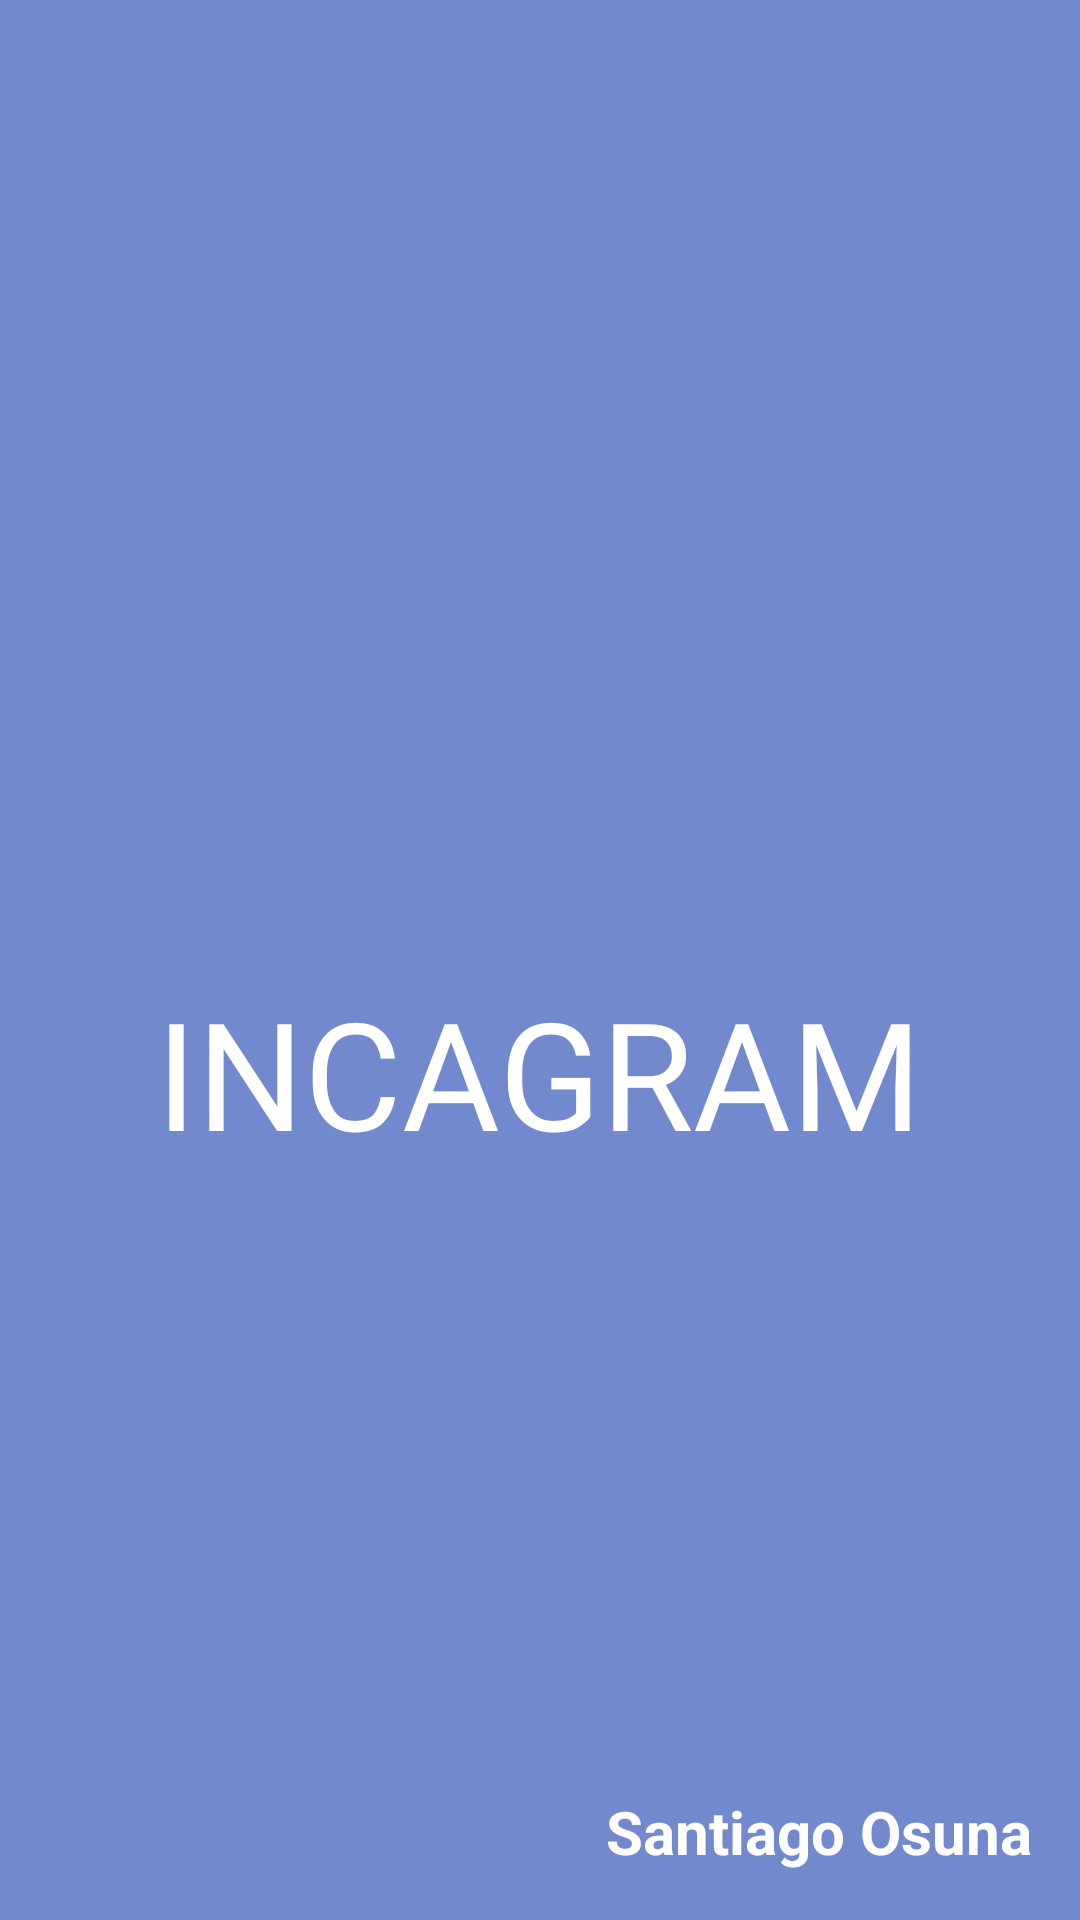

Reconstruct the res/layout file that produces this screen, plus the resources it refers to.
<!-- AndroidManifest.xml: application theme Theme.Incagram -->
<!-- res/layout/activity_splash.xml -->
<?xml version="1.0" encoding="utf-8"?>
<RelativeLayout xmlns:android="http://schemas.android.com/apk/res/android"
    android:layout_width="match_parent"
    android:layout_height="match_parent"
    android:background="@color/cyan">

    <ScrollView
        android:layout_width="match_parent"
        android:layout_height="match_parent"
        android:layout_above="@+id/tv_Nombre">

        <LinearLayout
            android:layout_width="match_parent"
            android:layout_height="wrap_content"
            android:orientation="vertical"
            android:gravity="center_horizontal"
            android:padding="20dp">

            <ImageView
                android:id="@+id/imageView"
                android:layout_width="270dp"
                android:layout_height="234dp"
                android:src="@mipmap/ic_launcher_foreground"
                android:layout_marginTop="50dp" />

            <TextView
                android:id="@+id/tv_NombreApp"
                android:layout_width="wrap_content"
                android:layout_height="wrap_content"
                android:fontFamily="@font/montserrat_alternates_bold"
                android:text="@string/nombreApp"
                android:textSize="50sp"
                android:textColor="@color/white"
                android:layout_marginTop="20dp" />

        </LinearLayout>
    </ScrollView>

    <TextView
        android:id="@+id/tv_Nombre"
        android:layout_width="wrap_content"
        android:layout_height="wrap_content"
        android:layout_alignParentBottom="true"
        android:layout_alignParentEnd="true"
        android:layout_margin="16dp"
        android:text="@string/nombre"
        android:textColor="@color/white"
        android:textSize="20sp"
        android:textStyle="bold"/>
</RelativeLayout>
<!-- resources referenced by this layout -->
<resources>
  <color name="cyan">#7289CD</color>
  <color name="white">#FFFFFF</color>
  <string name="nombre">Santiago Osuna</string>
  <string name="nombreApp">INCAGRAM</string>
  <style name="Theme.Incagram" parent="Base.Theme.Incagram" />
  <style name="Base.Theme.Incagram" parent="Theme.Material3.DayNight.NoActionBar">
          
          
      </style>
</resources>
